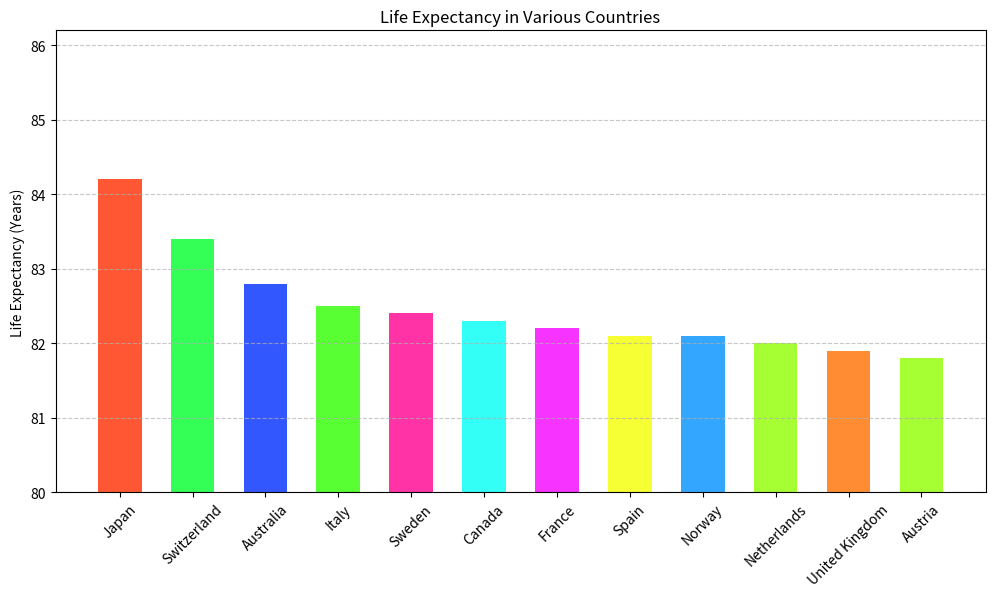

Reproduce this figure in Python.
import matplotlib.pyplot as plt

countries = ['Japan', 'Switzerland', 'Australia', 'Italy', 'Sweden', 
             'Canada', 'France', 'Spain', 'Norway', 'Netherlands', 
             'United Kingdom', 'Austria']
life_expectancy = [84.2, 83.4, 82.8, 82.5, 82.4, 82.3, 82.2, 82.1, 82.1, 82.0, 81.9, 81.8]
colors = ['#FF5733', '#33FF57', '#3357FF', '#57FF33', '#FF33A6',
          '#33FFF6', '#F633FF', '#F6FF33', '#33A6FF', '#A6FF33',
          '#FF8C33', '#A6FF33']

plt.figure(figsize=(12, 6))
plt.bar(countries, life_expectancy, color=colors, width=0.6)
plt.ylabel('Life Expectancy (Years)')
plt.title('Life Expectancy in Various Countries')
plt.ylim(80, max(life_expectancy) + 2)
plt.grid(axis='y', linestyle='--', alpha=0.7)
plt.xticks(rotation=45)
plt.show()
